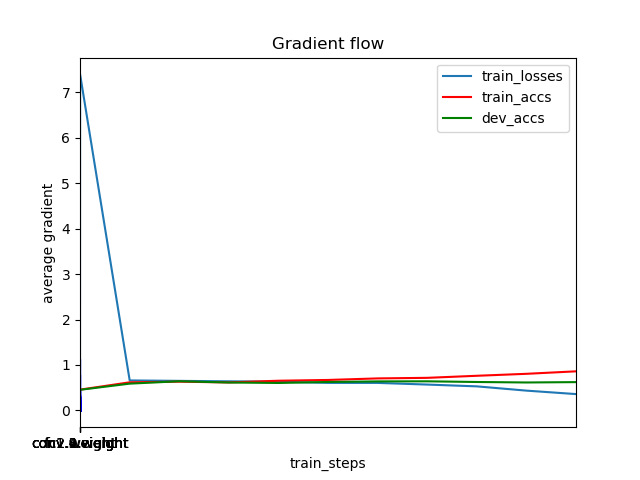

Values plotted in this chart, from the file beside it:
	train_steps	train_losses	train_accs	dev_accs
0	0	0.0	0.4631	0.4524
1	1	7.398	0.4575	0.4534
2	501	0.6597	0.6184	0.5891
3	1001	0.6503	0.6322	0.6418
4	1501	0.6403	0.6159	0.6143
5	2001	0.633	0.653	0.604
6	2501	0.6056	0.6704	0.6259
7	3001	0.6053	0.7043	0.6385
8	3501	0.5688	0.7169	0.6404
9	4001	0.5292	0.7622	0.6255
10	4501	0.4353	0.8056	0.6147
11	5001	0.3592	0.8602	0.6227
